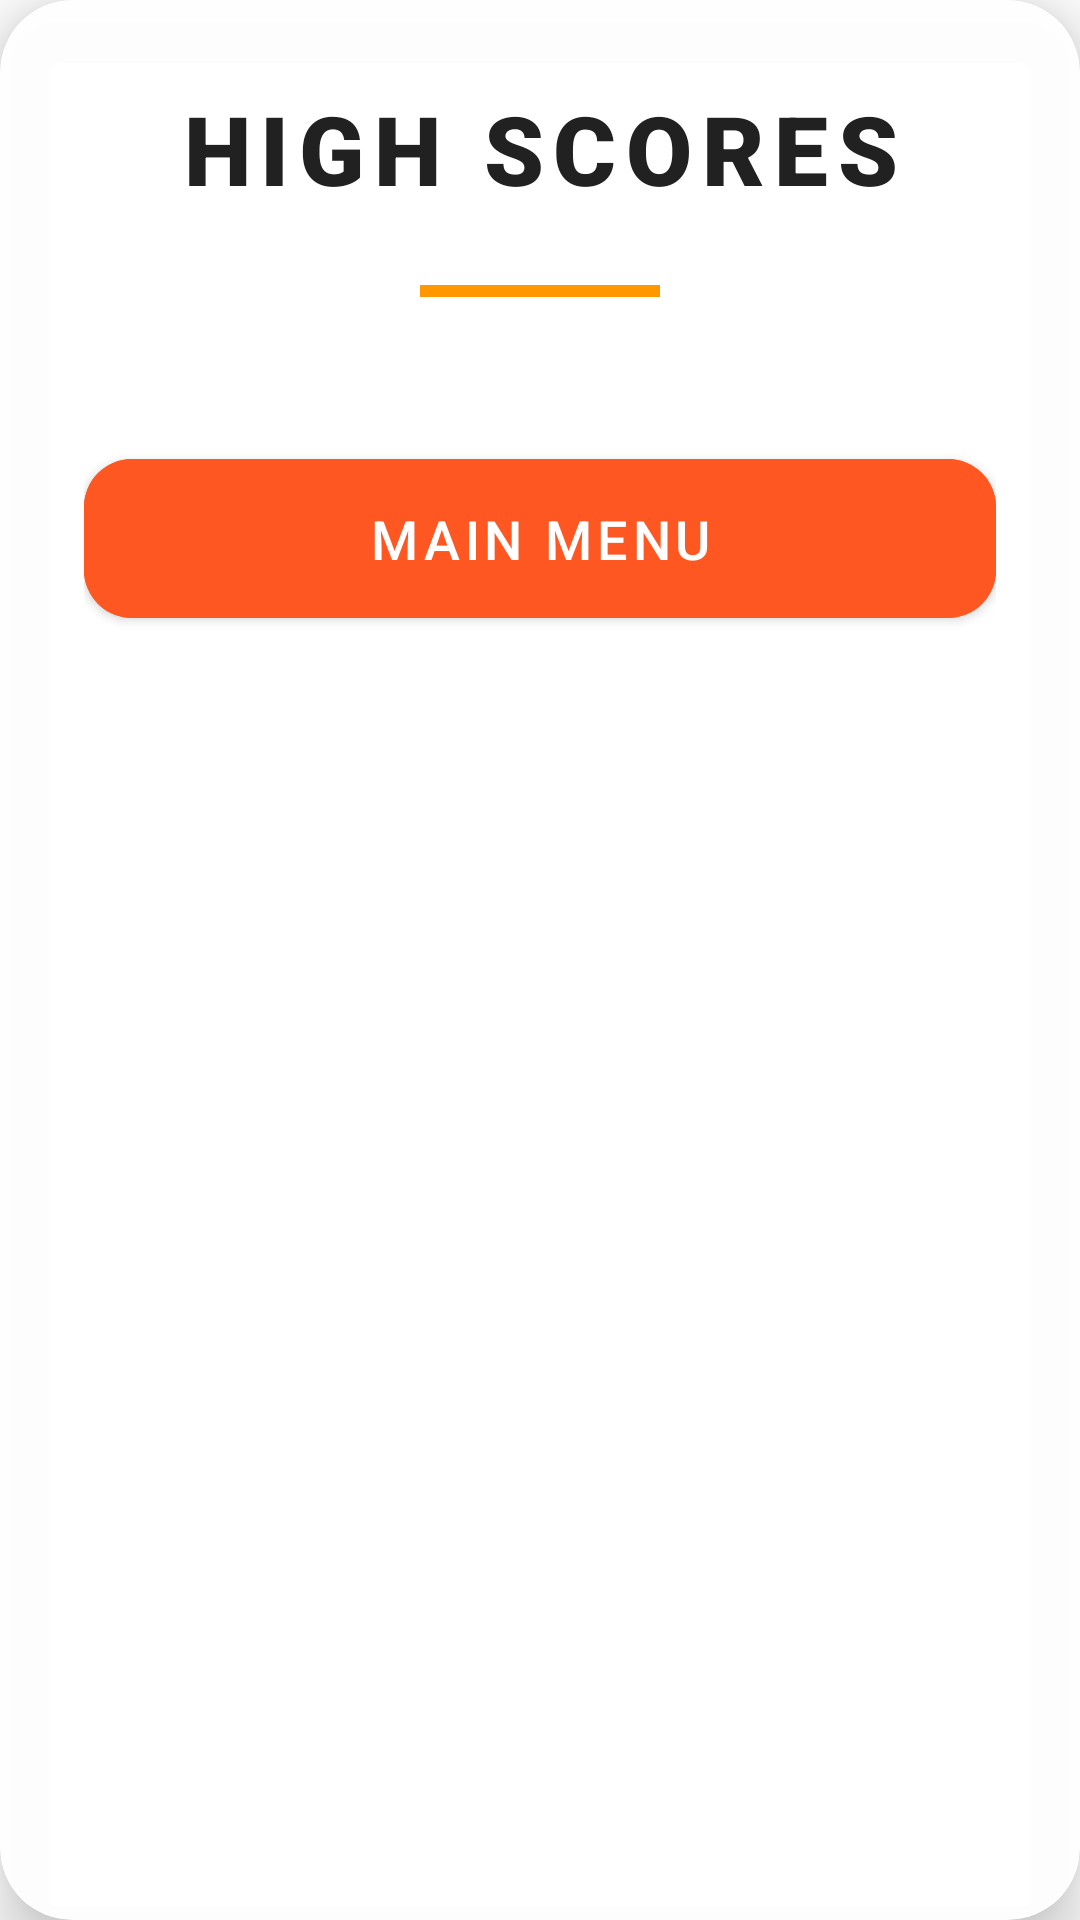

Write the Android layout XML for this screen, with the resource values it uses.
<!-- AndroidManifest.xml: application theme Theme.Whack_a_mole -->
<!-- res/layout/dialog_high_scores.xml -->
<?xml version="1.0" encoding="utf-8"?>
<androidx.cardview.widget.CardView 
    xmlns:android="http://schemas.android.com/apk/res/android"
    xmlns:app="http://schemas.android.com/apk/res-auto"
    android:layout_width="match_parent"
    android:layout_height="wrap_content"
    android:layout_margin="32dp"
    app:cardCornerRadius="24dp"
    app:cardElevation="12dp"
    app:cardBackgroundColor="#F5FFFFFF">

    <LinearLayout
        android:layout_width="match_parent"
        android:layout_height="wrap_content"
        android:orientation="vertical"
        android:padding="28dp">

        <TextView
            android:layout_width="match_parent"
            android:layout_height="wrap_content"
            android:gravity="center"
            android:text="@string/high_scores"
            android:textColor="#212121"
            android:textSize="32sp"
            android:fontFamily="sans-serif-black"
            android:textAllCaps="true"
            android:letterSpacing="0.1"
            android:textStyle="bold"
            android:elevation="4dp"
            android:layout_marginBottom="24dp"/>

        <View
            android:layout_width="80dp"
            android:layout_height="4dp"
            android:background="#FF9800"
            android:layout_gravity="center"
            android:layout_marginBottom="24dp"/>

        <androidx.recyclerview.widget.RecyclerView
            android:id="@+id/highScoresList"
            android:layout_width="match_parent"
            android:layout_height="0dp"
            android:layout_weight="1"
            android:layout_marginBottom="24dp"
            android:maxHeight="400dp"
            android:paddingStart="8dp"
            android:paddingEnd="8dp"
            android:clipToPadding="false"/>

        <com.google.android.material.button.MaterialButton
            android:id="@+id/btn_close"
            android:layout_width="match_parent"
            android:layout_height="65dp"
            android:text="@string/main_menu"
            android:textSize="18sp"
            android:fontFamily="sans-serif-medium"
            app:cornerRadius="16dp"
            android:backgroundTint="#FF5722"
            app:elevation="6dp"
            app:rippleColor="#80FFFFFF"/>
    </LinearLayout>
</androidx.cardview.widget.CardView>
<!-- resources referenced by this layout -->
<resources>
  <string name="high_scores">High Scores</string>
  <string name="main_menu">Main Menu</string>
  <style name="Theme.Whack_a_mole" parent="Theme.MaterialComponents.DayNight.DarkActionBar">
          
          <item name="colorPrimary">@color/purple_500</item>
          <item name="colorPrimaryVariant">@color/purple_700</item>
          <item name="colorOnPrimary">@color/white</item>
          
          <item name="colorSecondary">@color/teal_200</item>
          <item name="colorSecondaryVariant">@color/teal_700</item>
          <item name="colorOnSecondary">@color/black</item>
          
          <item name="android:statusBarColor">?attr/colorPrimaryVariant</item>
      </style>
  <color name="purple_500">#FF6200EE</color>
  <color name="purple_700">#FF3700B3</color>
  <color name="white">#FFFFFFFF</color>
  <color name="teal_200">#FF03DAC5</color>
  <color name="teal_700">#FF018786</color>
  <color name="black">#FF000000</color>
</resources>
